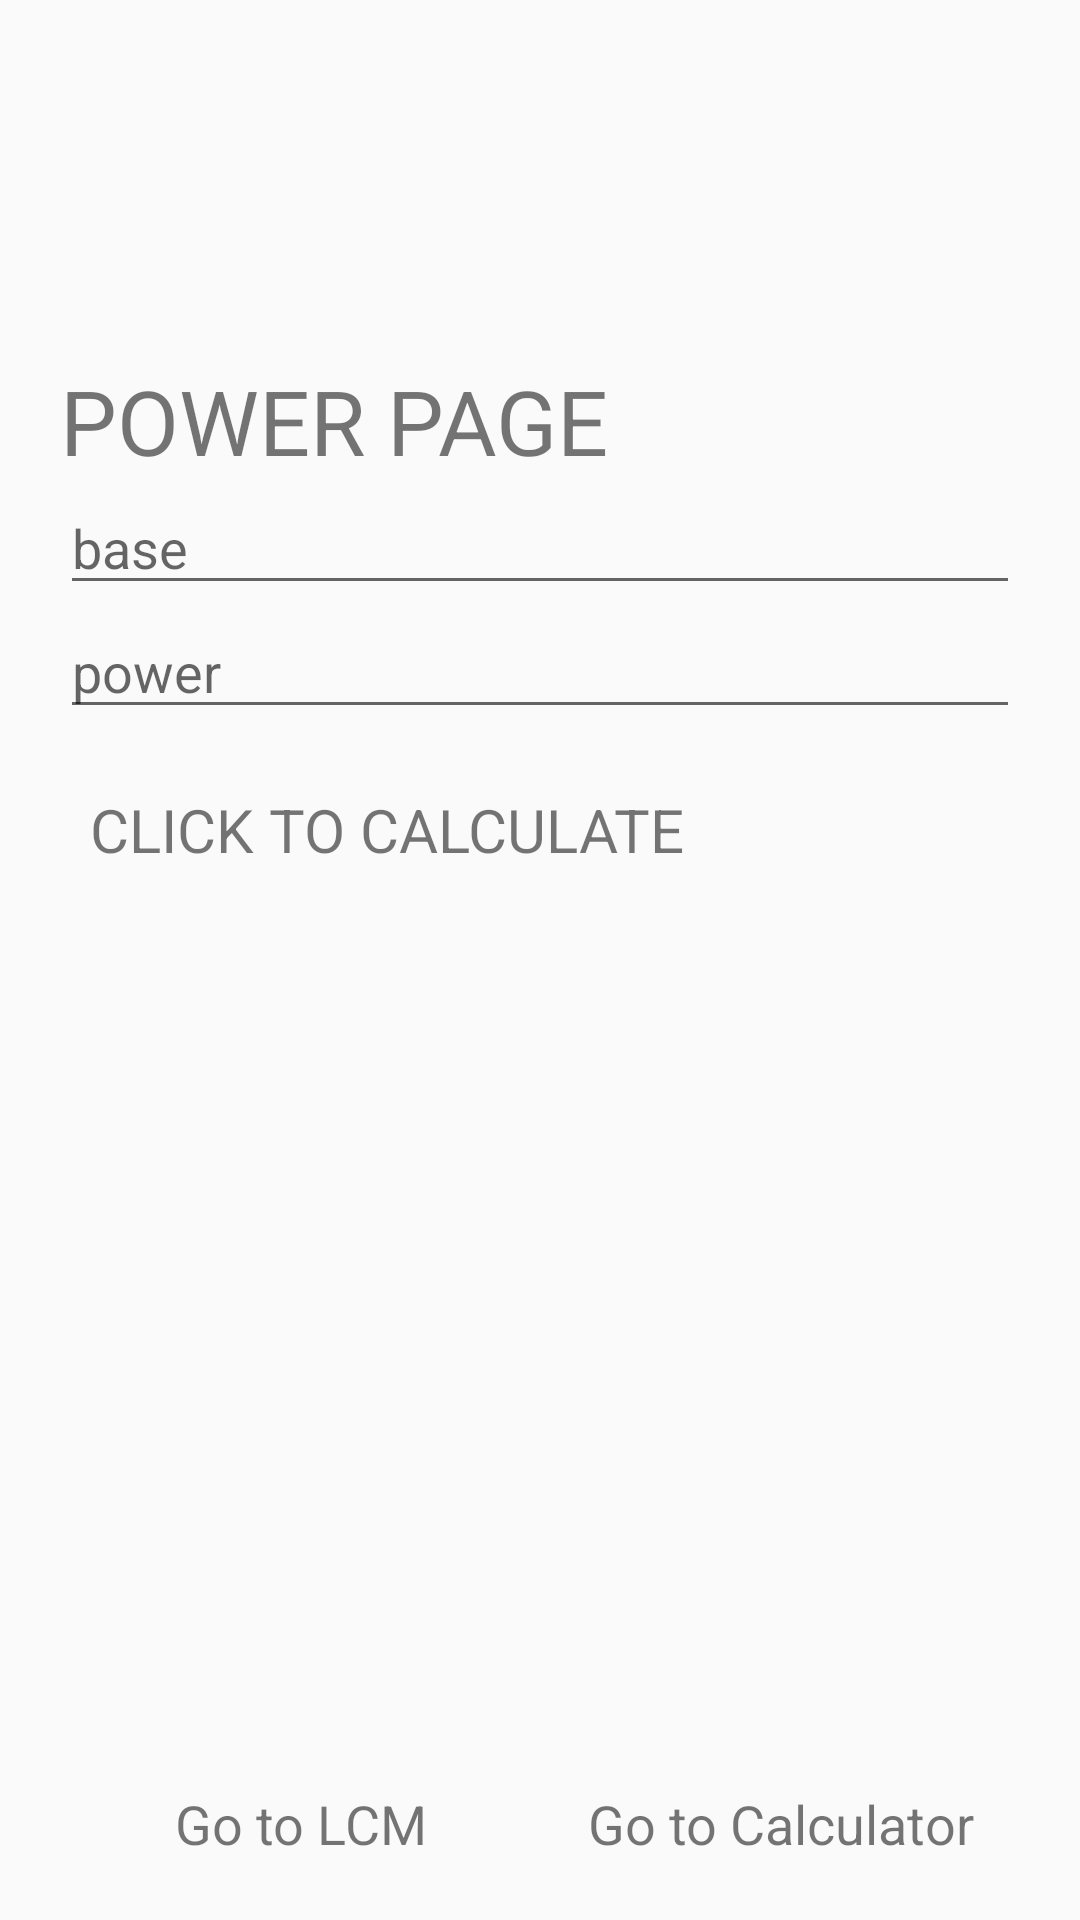

Android layout source for this screen:
<!-- AndroidManifest.xml: application theme Theme.Multiviewproject -->
<!-- res/layout/second_activity.xml -->
<?xml version="1.0" encoding="utf-8"?>
<LinearLayout xmlns:android="http://schemas.android.com/apk/res/android"
    android:layout_width="match_parent"
    android:layout_height="match_parent"
    android:orientation="vertical"
    android:padding="20dp">

    <View
        android:layout_width="match_parent"
        android:layout_height="100dp" />

    <TextView
        android:layout_width="wrap_content"
        android:layout_height="wrap_content"
        android:text="POWER PAGE"
        android:textSize="30sp" />

    <EditText
        android:id="@+id/base"
        android:layout_width="match_parent"
        android:layout_height="wrap_content"
        android:hint="base"
        android:inputType="numberDecimal" />

    <EditText
        android:id="@+id/power"
        android:layout_width="match_parent"
        android:layout_height="wrap_content"
        android:hint="power"
        android:inputType="numberDecimal" />

    <TextView
        android:id="@+id/btnCalc"
        android:layout_width="wrap_content"
        android:layout_height="wrap_content"
        android:text="CLICK TO CALCULATE"
        android:textSize="20sp"
        android:padding="10dp"
        android:layout_marginTop="10dp" />

    <TextView
        android:id="@+id/txtResult"
        android:layout_width="wrap_content"
        android:layout_height="wrap_content"
        android:textSize="18sp"
        android:layout_marginTop="10dp" />

    <View
        android:layout_width="match_parent"
        android:layout_height="0dp"
        android:layout_weight="1" />

    <LinearLayout
        android:layout_width="match_parent"
        android:layout_height="wrap_content"
        android:orientation="horizontal">

        <TextView
            android:id="@+id/goLcm"
            android:layout_width="0dp"
            android:layout_height="wrap_content"
            android:layout_weight="1"
            android:text="Go to LCM"
            android:textSize="18sp"
            android:gravity="center" />

        <TextView
            android:id="@+id/goCalc"
            android:layout_width="0dp"
            android:layout_height="wrap_content"
            android:layout_weight="1"
            android:text="Go to Calculator"
            android:textSize="18sp"
            android:gravity="center" />
    </LinearLayout>

</LinearLayout>
<!-- resources referenced by this layout -->
<resources>
  <style name="Theme.Multiviewproject" parent="android:Theme.Material.Light.NoActionBar" />
</resources>
